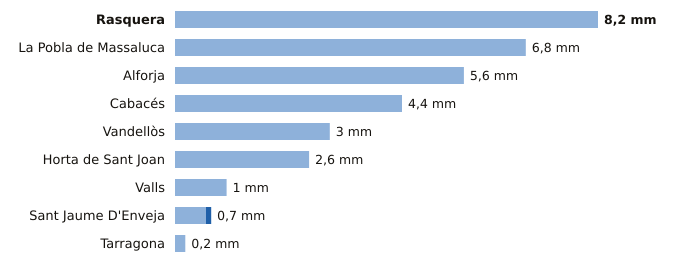

The table this chart was drawn from, first rows:
estacion, provincia, indicativo, mm_6_dias_anteriores, mm_hoy, mm_7_dias, horas_de_hoy
Rasquera, Tarragona, 9975X, 8.2, 0.0, 8.2, 13
La Pobla de Massaluca, Tarragona, 9947X, 6.8, 0.0, 6.8, 14
Alforja, Tarragona, 0009X, 5.6, 0.0, 5.6, 12
Cabacés, Tarragona, 9961X, 4.4, 0.0, 4.4, 14
Vandellòs, Tarragona, 0002I, 3.0, 0.0, 3.0, 15
Horta de Sant Joan, Tarragona, 9946X, 2.6, 0.0, 2.6, 14
Valls, Tarragona, 0034X, 1.0, 0.0, 1.0, 15
Sant Jaume D'Enveja, Tarragona, 9987P, 0.6, 0.1, 0.7, 15
Tarragona, Tarragona, 0042Y, 0.2, 0.0, 0.2, 15
